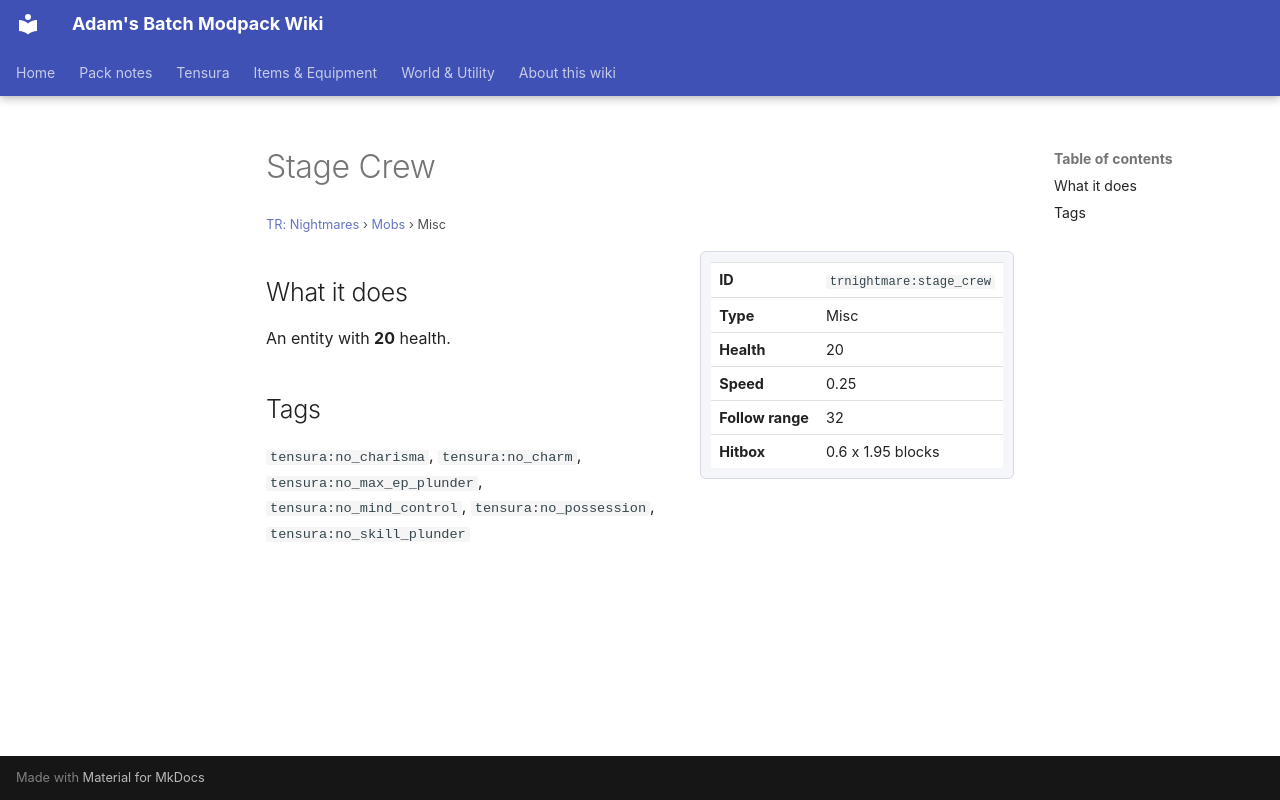

repository: Proteus-Nell/Adams-Batch-MC-Modpack-Wiki · page: tr-nightmares/mobs/stage-crew/index.html · generator: mkdocs

# Stage Crew

<small>[TR: Nightmares](../index.md) &rsaquo; [Mobs](index.md) &rsaquo; Misc</small>

<div class="infobox" markdown>

| | |
|---|---|
| **ID** | `trnightmare:stage_crew` |
| **Type** | Misc |
| **Health** | 20 |
| **Speed** | 0.25 |
| **Follow range** | 32 |
| **Hitbox** | 0.6 x 1.95 blocks |

</div>

## What it does

An entity with **20** health.

## Tags

`tensura:no_charisma`, `tensura:no_charm`, `tensura:no_max_ep_plunder`, `tensura:no_mind_control`, `tensura:no_possession`, `tensura:no_skill_plunder`
